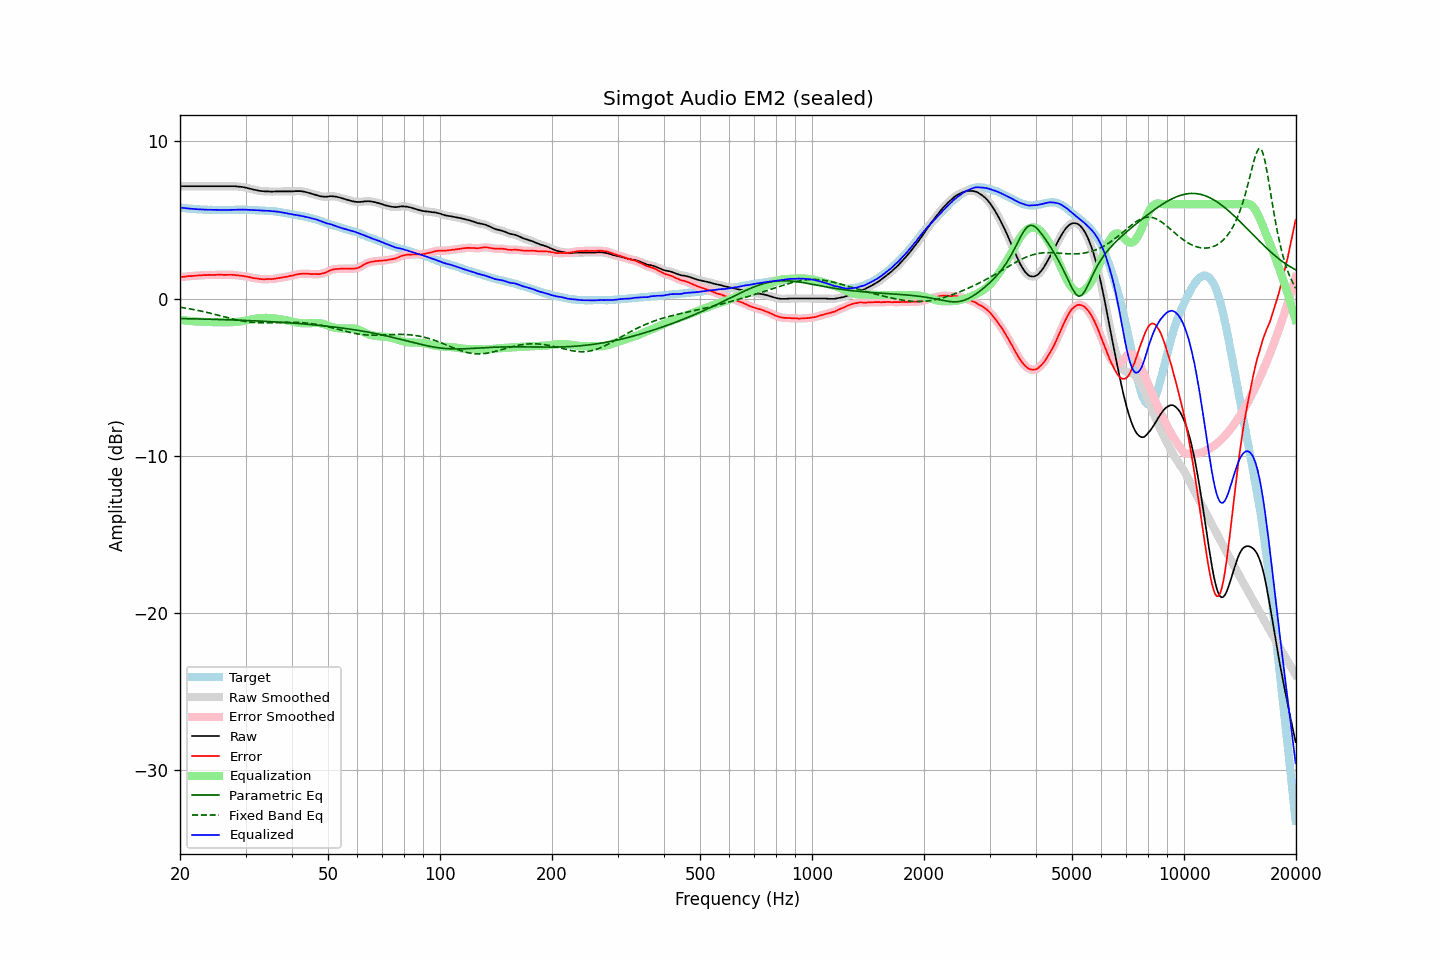

Source data for this figure (header and first rows):
frequency, raw, error, smoothed, error_smoothed, equalization, parametric_eq, fixed_band_eq, equalized_raw, equalized_smoothed, target
20.00, 7.14, 1.36, 7.14, 1.36, -1.36, -1.27, -0.55, 5.78, 5.78, 5.78
20.20, 7.14, 1.37, 7.14, 1.37, -1.37, -1.27, -0.57, 5.77, 5.77, 5.77
20.40, 7.14, 1.38, 7.14, 1.38, -1.38, -1.28, -0.58, 5.76, 5.76, 5.76
20.61, 7.14, 1.39, 7.14, 1.39, -1.39, -1.28, -0.60, 5.75, 5.75, 5.75
20.81, 7.14, 1.41, 7.14, 1.41, -1.40, -1.28, -0.62, 5.74, 5.74, 5.73
21.02, 7.14, 1.42, 7.14, 1.42, -1.41, -1.28, -0.64, 5.73, 5.73, 5.72
21.23, 7.14, 1.43, 7.14, 1.43, -1.42, -1.28, -0.65, 5.72, 5.72, 5.71
21.44, 7.14, 1.42, 7.14, 1.43, -1.43, -1.29, -0.67, 5.71, 5.71, 5.72
21.66, 7.14, 1.44, 7.14, 1.44, -1.44, -1.29, -0.69, 5.70, 5.70, 5.70
21.87, 7.14, 1.44, 7.14, 1.45, -1.45, -1.29, -0.71, 5.69, 5.69, 5.70
22.09, 7.14, 1.46, 7.14, 1.46, -1.46, -1.29, -0.73, 5.68, 5.68, 5.68
22.31, 7.14, 1.46, 7.14, 1.46, -1.46, -1.30, -0.75, 5.68, 5.68, 5.68
22.54, 7.14, 1.47, 7.14, 1.47, -1.47, -1.30, -0.77, 5.67, 5.67, 5.67
22.76, 7.14, 1.47, 7.14, 1.48, -1.48, -1.30, -0.80, 5.66, 5.66, 5.67
22.99, 7.14, 1.48, 7.14, 1.48, -1.48, -1.30, -0.82, 5.66, 5.66, 5.66
23.22, 7.14, 1.50, 7.14, 1.49, -1.49, -1.31, -0.84, 5.65, 5.65, 5.64
23.45, 7.14, 1.49, 7.14, 1.49, -1.49, -1.31, -0.86, 5.65, 5.65, 5.65
23.69, 7.14, 1.50, 7.14, 1.50, -1.49, -1.31, -0.89, 5.65, 5.65, 5.64
23.92, 7.14, 1.51, 7.14, 1.50, -1.50, -1.31, -0.91, 5.64, 5.64, 5.63
24.16, 7.14, 1.50, 7.14, 1.50, -1.50, -1.32, -0.94, 5.64, 5.64, 5.64
24.40, 7.14, 1.50, 7.14, 1.50, -1.50, -1.32, -0.96, 5.64, 5.64, 5.64
24.65, 7.14, 1.50, 7.14, 1.50, -1.50, -1.32, -0.99, 5.64, 5.64, 5.64
24.89, 7.14, 1.50, 7.14, 1.50, -1.51, -1.33, -1.02, 5.63, 5.63, 5.64
25.14, 7.14, 1.51, 7.14, 1.51, -1.51, -1.33, -1.04, 5.63, 5.63, 5.63
25.39, 7.14, 1.51, 7.14, 1.51, -1.51, -1.33, -1.07, 5.63, 5.63, 5.63
25.65, 7.14, 1.51, 7.14, 1.51, -1.51, -1.33, -1.09, 5.63, 5.63, 5.63
25.91, 7.14, 1.51, 7.14, 1.51, -1.51, -1.34, -1.12, 5.63, 5.63, 5.63
26.16, 7.14, 1.50, 7.14, 1.51, -1.51, -1.34, -1.15, 5.63, 5.63, 5.64
26.43, 7.14, 1.50, 7.14, 1.51, -1.51, -1.34, -1.17, 5.63, 5.63, 5.64
26.69, 7.14, 1.51, 7.14, 1.50, -1.51, -1.35, -1.20, 5.63, 5.63, 5.63
26.96, 7.14, 1.51, 7.14, 1.51, -1.51, -1.35, -1.23, 5.63, 5.63, 5.63
27.23, 7.14, 1.51, 7.14, 1.51, -1.51, -1.35, -1.25, 5.63, 5.63, 5.63
27.50, 7.14, 1.51, 7.14, 1.51, -1.50, -1.36, -1.28, 5.64, 5.64, 5.63
27.77, 7.14, 1.50, 7.14, 1.50, -1.50, -1.36, -1.30, 5.64, 5.64, 5.64
28.05, 7.14, 1.50, 7.14, 1.50, -1.49, -1.37, -1.33, 5.65, 5.64, 5.64
28.33, 7.13, 1.48, 7.13, 1.49, -1.48, -1.37, -1.35, 5.65, 5.65, 5.65
28.62, 7.12, 1.47, 7.12, 1.47, -1.47, -1.37, -1.37, 5.65, 5.65, 5.65
28.90, 7.11, 1.46, 7.11, 1.46, -1.46, -1.38, -1.39, 5.65, 5.65, 5.65
29.19, 7.10, 1.45, 7.10, 1.45, -1.45, -1.38, -1.41, 5.65, 5.65, 5.65
29.48, 7.09, 1.44, 7.09, 1.43, -1.43, -1.39, -1.43, 5.66, 5.65, 5.65
29.78, 7.07, 1.42, 7.07, 1.42, -1.42, -1.39, -1.45, 5.65, 5.65, 5.65
30.08, 7.05, 1.40, 7.05, 1.40, -1.40, -1.39, -1.47, 5.65, 5.65, 5.65
30.38, 7.02, 1.38, 7.02, 1.38, -1.38, -1.40, -1.48, 5.64, 5.64, 5.64
30.68, 7.00, 1.36, 7.00, 1.36, -1.36, -1.40, -1.49, 5.64, 5.64, 5.64
30.99, 6.97, 1.34, 6.97, 1.34, -1.34, -1.41, -1.51, 5.63, 5.63, 5.63
31.30, 6.95, 1.32, 6.95, 1.32, -1.32, -1.41, -1.52, 5.63, 5.63, 5.63
31.61, 6.92, 1.29, 6.92, 1.30, -1.30, -1.42, -1.53, 5.62, 5.62, 5.63
31.93, 6.90, 1.29, 6.90, 1.28, -1.28, -1.42, -1.53, 5.62, 5.62, 5.61
32.24, 6.88, 1.26, 6.88, 1.27, -1.27, -1.43, -1.54, 5.61, 5.61, 5.62
32.57, 6.86, 1.26, 6.86, 1.26, -1.25, -1.43, -1.54, 5.61, 5.61, 5.60
32.89, 6.84, 1.24, 6.84, 1.24, -1.24, -1.44, -1.55, 5.60, 5.60, 5.60
33.22, 6.83, 1.23, 6.83, 1.23, -1.24, -1.44, -1.55, 5.59, 5.59, 5.60
33.55, 6.82, 1.22, 6.82, 1.23, -1.23, -1.45, -1.55, 5.59, 5.59, 5.60
33.89, 6.81, 1.23, 6.81, 1.23, -1.23, -1.45, -1.55, 5.58, 5.58, 5.58
34.23, 6.81, 1.24, 6.81, 1.24, -1.23, -1.46, -1.55, 5.58, 5.58, 5.57
34.57, 6.81, 1.24, 6.81, 1.24, -1.23, -1.46, -1.55, 5.58, 5.57, 5.57
34.92, 6.80, 1.24, 6.80, 1.24, -1.24, -1.47, -1.55, 5.56, 5.57, 5.56
35.27, 6.80, 1.23, 6.80, 1.24, -1.25, -1.47, -1.54, 5.55, 5.56, 5.57
35.62, 6.80, 1.25, 6.80, 1.25, -1.26, -1.48, -1.54, 5.54, 5.55, 5.55
35.97, 6.81, 1.26, 6.81, 1.26, -1.27, -1.49, -1.54, 5.54, 5.54, 5.55
... 635 more rows
